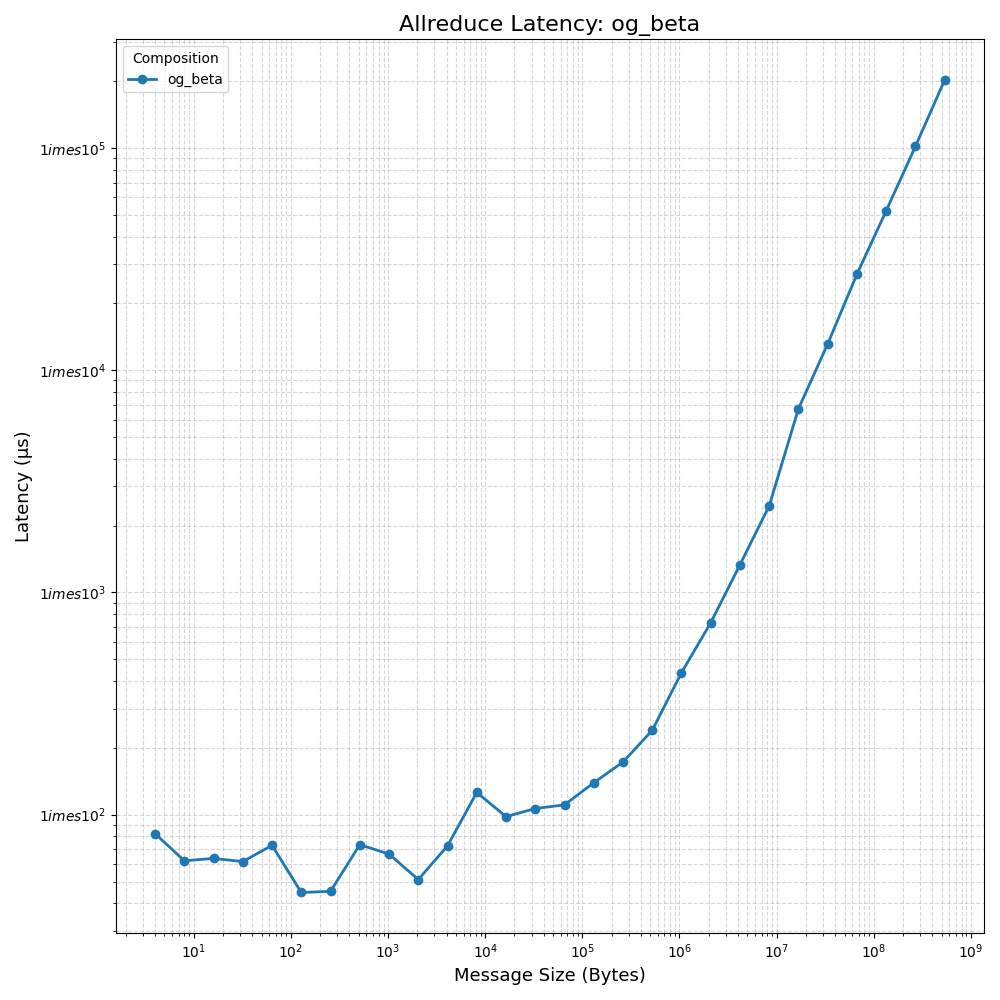

Source data for this figure (header and first rows):
size, composition, latency
4, ogbeta, 82.14
8, ogbeta, 62
16, ogbeta, 63.52
32, ogbeta, 61.48
64, ogbeta, 72.76
128, ogbeta, 44.63
256, ogbeta, 45.17
512, ogbeta, 73.28
1024, ogbeta, 66.46
2048, ogbeta, 51.03
4096, ogbeta, 72.4
8192, ogbeta, 125.9
16384, ogbeta, 97.92
32768, ogbeta, 106.6
65536, ogbeta, 110.7
131072, ogbeta, 139.2
262144, ogbeta, 172.6
524288, ogbeta, 239.6
1048576, ogbeta, 435.7
2097152, ogbeta, 730.5
4194304, ogbeta, 1333
8388608, ogbeta, 2455
16777216, ogbeta, 6716
33554432, ogbeta, 13147
67108864, ogbeta, 27084
134217728, ogbeta, 52256
268435456, ogbeta, 101847
536870912, ogbeta, 202691
